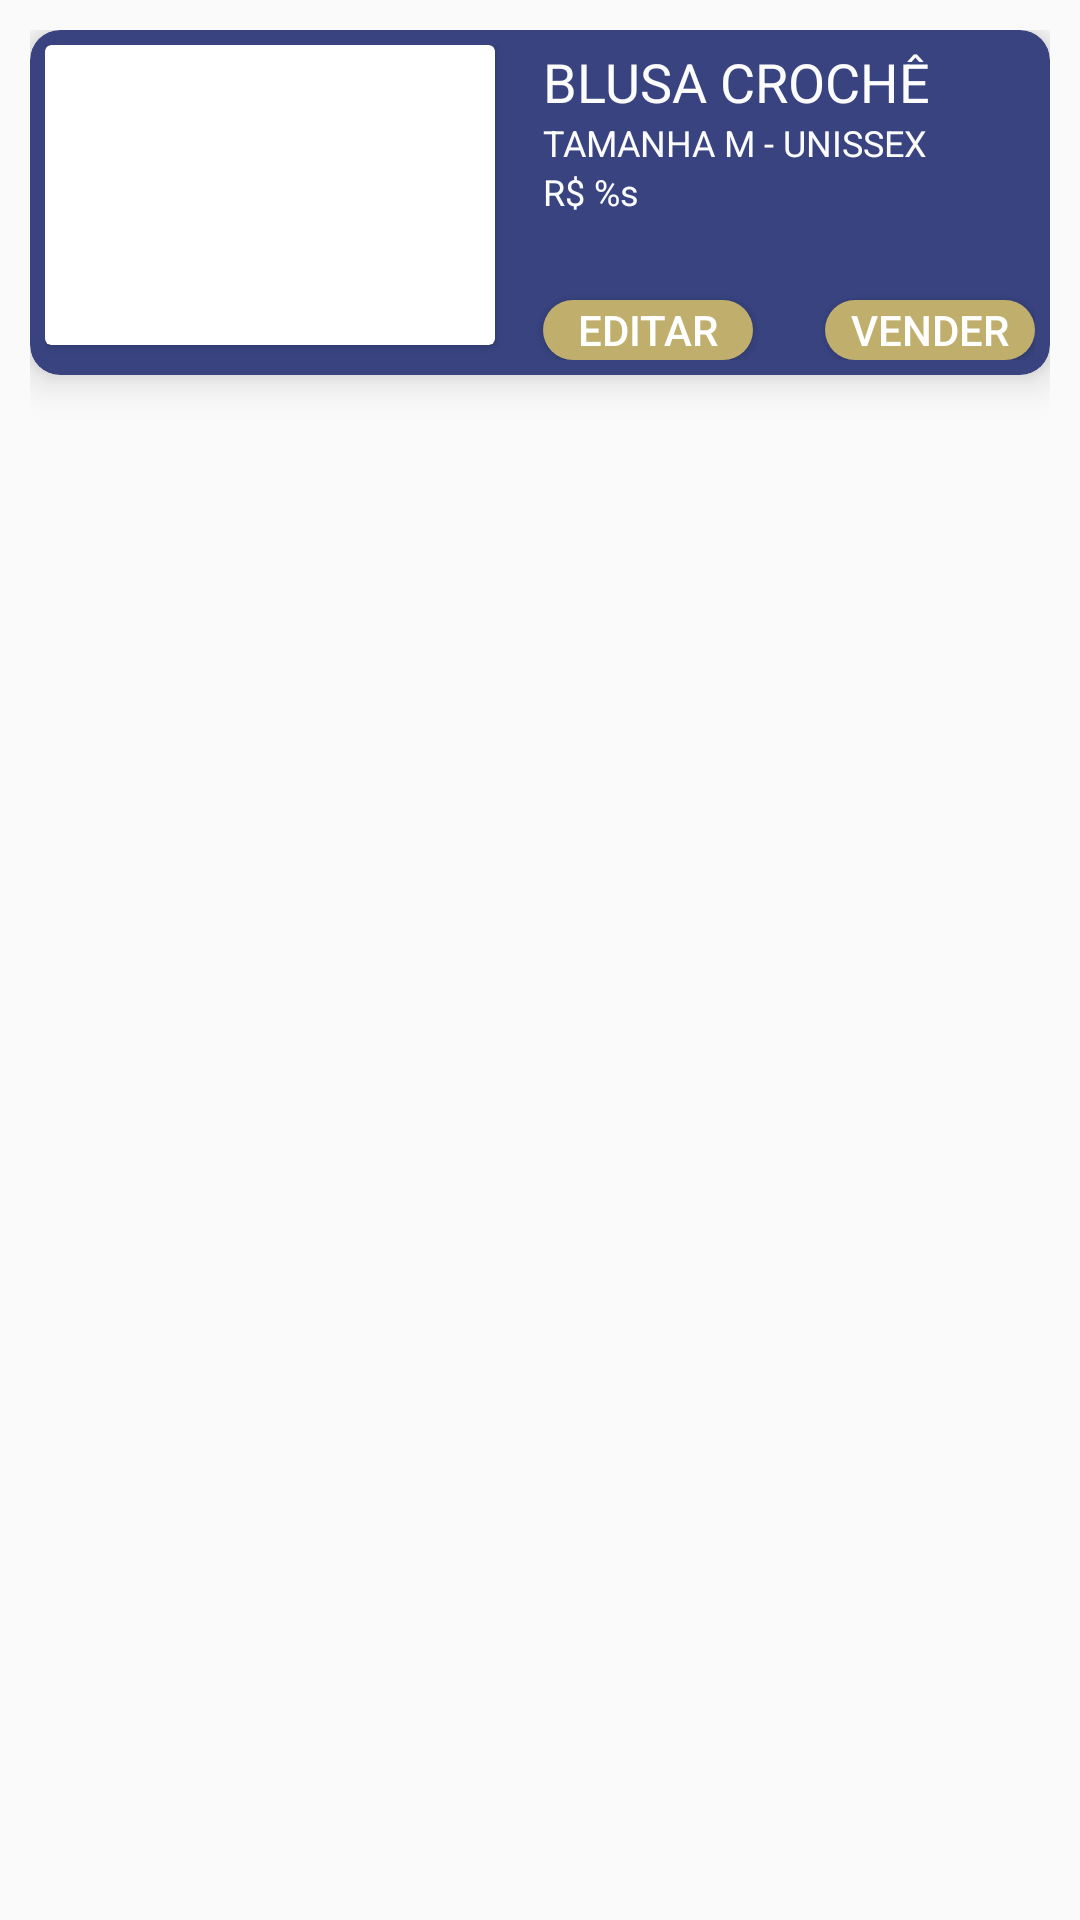

Produce the Android XML layout that renders to this screen, including the resource entries it uses.
<!-- AndroidManifest.xml: application theme AppTheme -->
<!-- res/layout/custom_product_view.xml -->
<?xml version="1.0" encoding="utf-8"?>
<androidx.constraintlayout.widget.ConstraintLayout
    xmlns:android="http://schemas.android.com/apk/res/android"
    xmlns:app="http://schemas.android.com/apk/res-auto"
    android:layout_width="match_parent"
    android:layout_height="wrap_content"
    android:padding="10dp">

    <androidx.cardview.widget.CardView
        android:layout_width="match_parent"
        android:layout_height="wrap_content"
        app:layout_constraintEnd_toEndOf="parent"
        app:layout_constraintStart_toStartOf="parent"
        app:layout_constraintTop_toTopOf="parent"
        app:cardElevation="8dp"
        app:cardCornerRadius="10dp"
        app:cardBackgroundColor="@color/card_background">

        <androidx.constraintlayout.widget.ConstraintLayout
            android:layout_width="match_parent"
            android:layout_height="match_parent"
            android:padding="5dp">

            <androidx.cardview.widget.CardView
                android:id="@+id/circle"
                android:layout_width="150dp"
                android:layout_height="100dp"
                android:layout_marginBottom="5dp"
                app:layout_constraintBottom_toBottomOf="parent"
                app:layout_constraintStart_toStartOf="parent"
                app:layout_constraintTop_toTopOf="parent">

                <androidx.constraintlayout.widget.ConstraintLayout
                    android:layout_width="match_parent"
                    android:layout_height="match_parent">

                    <ImageView
                        android:id="@+id/product_image"
                        android:layout_width="match_parent"
                        android:layout_height="match_parent"
                        android:scaleType="fitXY"
                        app:layout_constraintBottom_toBottomOf="parent"
                        app:layout_constraintEnd_toEndOf="parent"
                        app:layout_constraintHorizontal_bias="0.0"
                        app:layout_constraintStart_toStartOf="parent"
                        app:layout_constraintTop_toTopOf="parent"
                        app:layout_constraintVertical_bias="0.0" />

                </androidx.constraintlayout.widget.ConstraintLayout>
            </androidx.cardview.widget.CardView>

            <TextView
                android:id="@+id/product_name"
                android:layout_width="wrap_content"
                android:layout_height="wrap_content"
                android:layout_marginStart="16dp"
                android:layout_marginLeft="16dp"
                android:layout_marginBottom="8dp"
                android:text="BLUSA CROCHÊ"
                android:textColor="@color/off_white"
                android:textSize="18sp"
                app:layout_constraintStart_toEndOf="@+id/circle"
                app:layout_constraintTop_toTopOf="parent"/>

            <TextView
                android:id="@+id/product_description"
                android:layout_width="wrap_content"
                android:layout_height="wrap_content"
                android:maxLength="23"
                android:text="TAMANHA M - UNISSEX"
                android:textSize="12sp"
                android:textColor="@color/off_white"
                app:layout_constraintBottom_toBottomOf="parent"
                app:layout_constraintEnd_toEndOf="parent"
                app:layout_constraintHorizontal_bias="0.0"
                app:layout_constraintStart_toStartOf="@+id/product_name"
                app:layout_constraintTop_toBottomOf="@+id/product_name"
                app:layout_constraintVertical_bias="0.0" />

            <TextView
                android:id="@+id/product_price"
                android:layout_width="wrap_content"
                android:layout_height="wrap_content"
                android:text="@string/price"
                android:textColor="@color/off_white"
                android:textSize="12sp"
                app:layout_constraintStart_toStartOf="@+id/product_description"
                app:layout_constraintTop_toBottomOf="@+id/product_description"/>

            <Button
                android:id="@+id/btnEdit"
                android:layout_width="70dp"
                android:layout_height="20dp"
                android:layout_marginStart="16dp"
                android:layout_marginLeft="16dp"
                android:background="@drawable/bt_style"
                android:layout_gravity="center"
                android:text="EDITAR"
                android:textColor="#fff"
                app:layout_constraintStart_toEndOf="@+id/circle"
                app:layout_constraintBottom_toBottomOf="parent"
                />

            <Button
                android:id="@+id/btnSell"
                android:layout_width="70dp"
                android:layout_height="20dp"
                android:layout_marginTop="50dp"
                android:background="@drawable/bt_style"
                android:layout_gravity="center"
                android:text="VENDER"
                android:textColor="#fff"
                app:layout_constraintEnd_toEndOf="parent"
                app:layout_constraintBottom_toBottomOf="parent"
                />
        </androidx.constraintlayout.widget.ConstraintLayout>
    </androidx.cardview.widget.CardView>
</androidx.constraintlayout.widget.ConstraintLayout>
<!-- resources referenced by this layout -->
<resources>
  <color name="card_background">#384380</color>
  <color name="off_white">#fcfcfd</color>
  <!-- drawable bt_style (drawable) -->
  <?xml version="1.0" encoding="utf-8"?>
  <shape
      xmlns:android="http://schemas.android.com/apk/res/android"
      android:shape="rectangle">
  
      <solid android:color="#c0ae6c"/>
  
      <corners
          android:bottomLeftRadius="57dip"
          android:bottomRightRadius="57dip"
          android:topLeftRadius="57dip"
          android:topRightRadius="57dip" />
  
  </shape>
  <string name="price">R$ %s</string>
  <style name="AppTheme" parent="Theme.AppCompat.Light.DarkActionBar">
          
          <item name="colorPrimary">@color/colorPrimary</item>
          <item name="colorPrimaryDark">@color/colorPrimaryDark</item>
          <item name="colorAccent">@color/colorAccent</item>
          <item name="windowActionBar">false</item>
          <item name="windowNoTitle">true</item>
      </style>
  <color name="colorPrimary">#151c25</color>
  <color name="colorPrimaryDark">#262e58</color>
  <color name="colorAccent">#03DAC5</color>
</resources>
